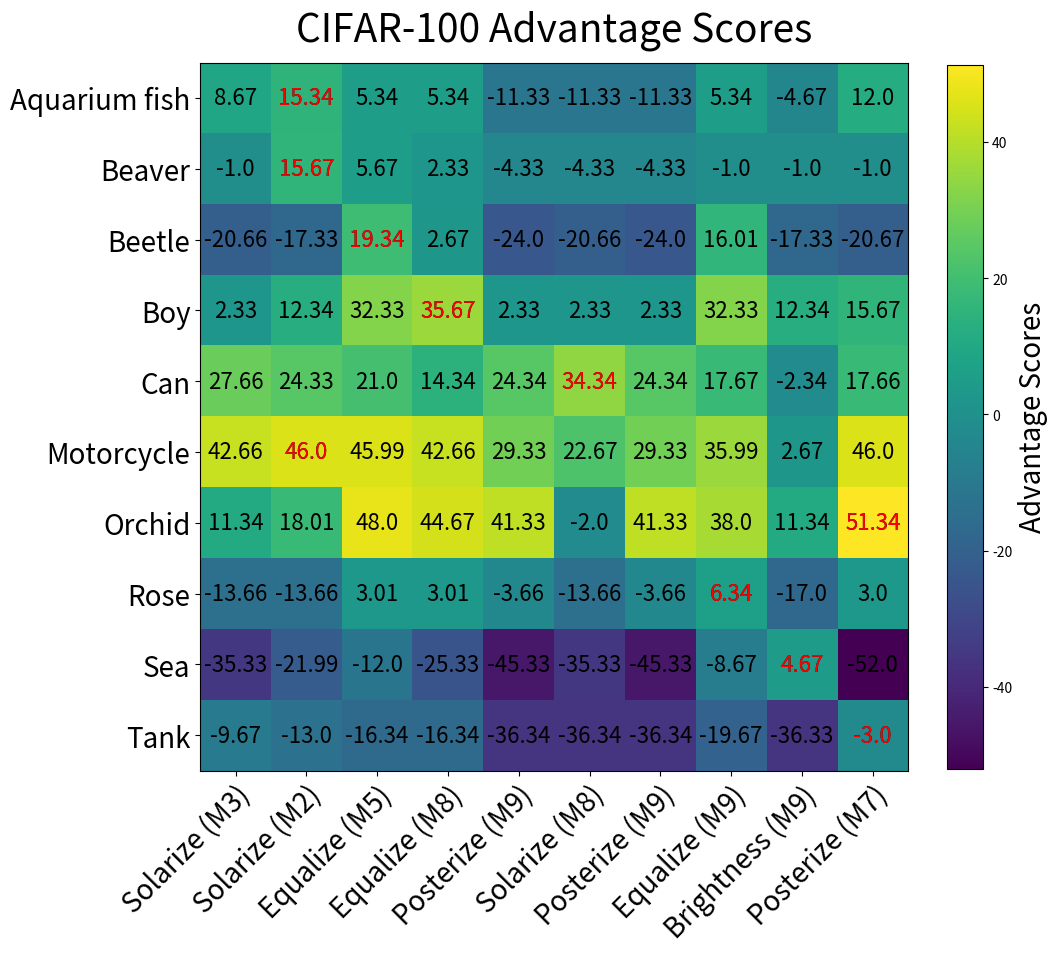

The script that saved this image:
import numpy as np
import matplotlib
import matplotlib.pyplot as plt

labels = ['Aquarium fish', 'Beaver', 'Beetle', 'Boy', 'Can', 'Motorcycle', 'Orchid', 'Rose', 'Sea', 'Tank']

augmnetations = ["Solarize (M3)", "Solarize (M2)", "Equalize (M5)", "Equalize (M8)", 
                 "Posterize (M9)", "Solarize (M8)", "Posterize (M9)", "Equalize (M9)",
                 "Brightness (M9)", "Posterize (M7)"]


advantage_scores = np.array([[8.67, -1.0, -20.66, 2.33, 27.66, 42.66, 11.34, -13.66, -35.33, -9.67], 
                            [15.34, 15.67, -17.33, 12.34, 24.33, 46.0, 18.01, -13.66, -21.99, -13.0], 
                            [5.34, 5.67, 19.34, 32.33, 21.0, 45.99, 48.0, 3.01, -12.0, -16.34], 
                            [5.34, 2.33, 2.67, 35.67, 14.34, 42.66, 44.67, 3.01, -25.33, -16.34], 
                            [-11.33, -4.33, -24.0, 2.33, 24.34, 29.33, 41.33, -3.66, -45.33, -36.34], 
                            [-11.33, -4.33, -20.66, 2.33, 34.34, 22.67, -2.0, -13.66, -35.33, -36.34], 
                            [-11.33, -4.33, -24.0, 2.33, 24.34, 29.33, 41.33, -3.66, -45.33, -36.34], 
                            [5.34, -1.0, 16.01, 32.33, 17.67, 35.99, 38.0, 6.34, -8.67, -19.67], 
                            [-4.67, -1.0, -17.33, 12.34, -2.34, 2.67, 11.34, -17.0, 4.67, -36.33], 
                            [12.0, -1.0, -20.67, 15.67, 17.66, 46.0, 51.34, 3.0, -52.0, -3.0]])

advantage_scores = advantage_scores.T
# print(advantage_scores_t)

best_advantage_scores = []
for i in range(10):
    best_advantage_scores.append(max(advantage_scores[i]))
# print(best_advantage_scores)


fig, ax = plt.subplots(figsize=(10, 10))
im = ax.imshow(advantage_scores)

# Setting the labels
ax.set_xticks(np.arange(len(augmnetations)))
ax.set_yticks(np.arange(len(labels)))
# labeling respective list entries
ax.set_xticklabels(augmnetations, fontsize=20)
ax.set_yticklabels(labels, fontsize=20)

# Rotate the tick labels and set their alignment.
plt.setp(ax.get_xticklabels(), rotation=45, ha="right",
          rotation_mode="anchor")

# Creating text annotations by using for loop
for i in range(len(augmnetations)):
    for j in range(len(labels)):
        text = ax.text(j, i, advantage_scores[i, j],
                        ha="center", va="center", color="k", fontsize=16)
        # if advantage_scores[i, j] < 0:
        #     text = ax.text(j, i, advantage_scores[i, j],
        #         ha="center", va="center", color="w", fontsize=16)
        if advantage_scores[i, j] in best_advantage_scores:
            text = ax.text(j, i, advantage_scores[i, j],
                ha="center", va="center", color="red", fontsize=16)
            best_advantage_scores.remove(advantage_scores[i, j])
            
            
# Calculate (height_of_image / width_of_image)
# im_ratio = im.shape[0]/im.shape[1]

ax.set_title("CIFAR-100 Advantage Scores", fontsize=28, y=1.02)
fig.tight_layout()
cbar = plt.colorbar(im, orientation='vertical', fraction=0.045)
cbar.set_label('Advantage Scores', size=20)

# plt.savefig("C:/Users/<user>/Desktop/CIFAR100_Advantage_score_maxtrix.png", dpi=300, bbox_inches = 'tight')
plt.show()
